Run: headless pygame with SDL's dummy video driver; simulated clock (each Clock.tick advances the game by its frame time, no real sleeping); random seed 0; keys injected as events and as key.get_pressed() state; no mouse input.
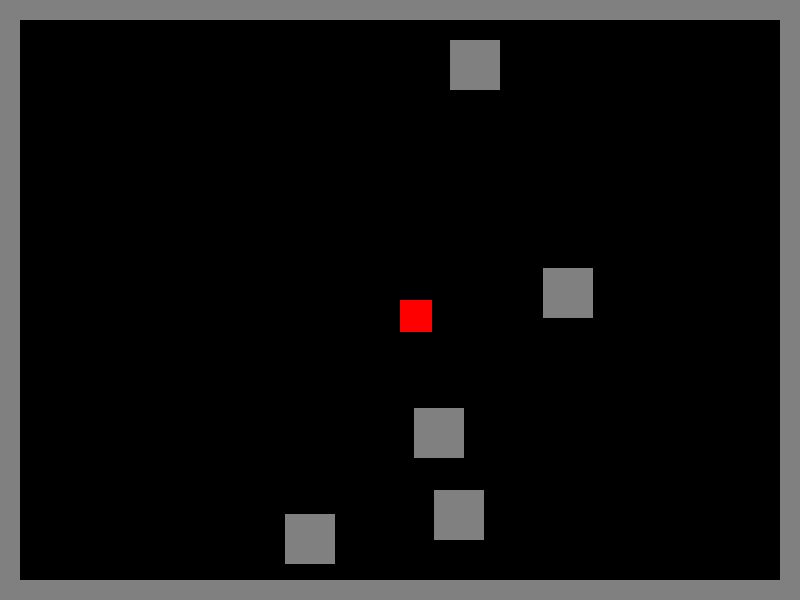
Frame 1 of 4 · flips 1–60 · no input
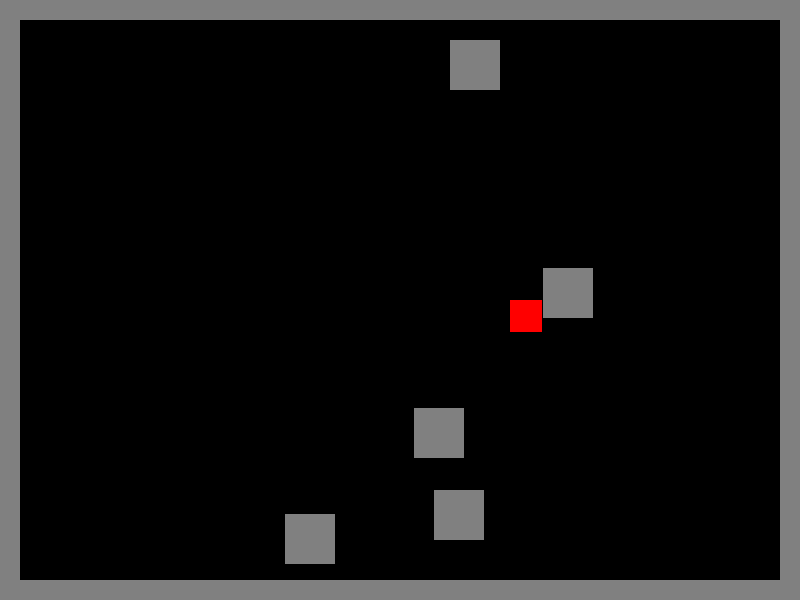
Frame 2 of 4 · flips 61–180 · tapped SPACE, RETURN · held RIGHT (→), D
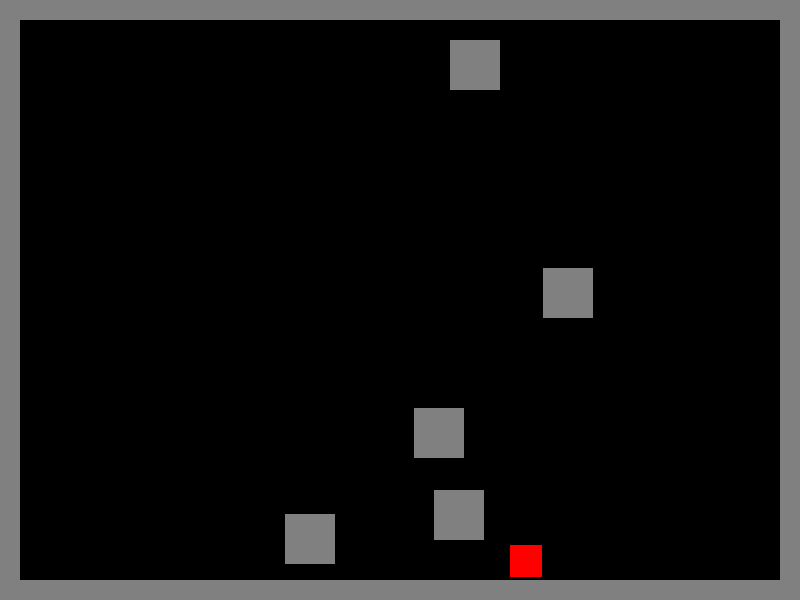
Frame 3 of 4 · flips 181–300 · held DOWN (↓), S
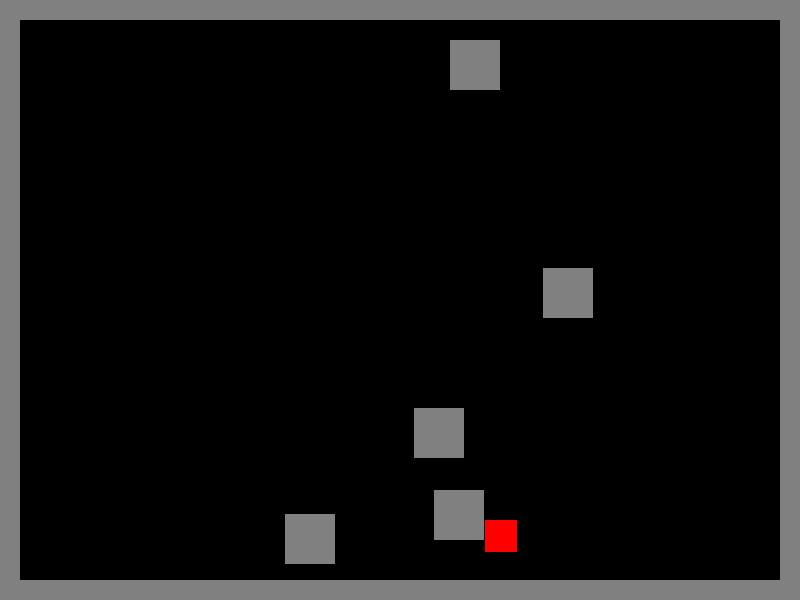
Frame 4 of 4 · flips 301–420 · held LEFT (←), A, UP (↑), W

The pygame program that drew these frames:

import pygame
import random
from typing import List, Tuple

class Player:
    def __init__(self, x: int, y: int):
        self.x = x
        self.y = y
        self.health = 100
        self.speed = 5
        self.damage = 10
        self.sprite = None  # Will store the pixel art sprite
        self.attacking = False
        
    def move(self, dx: int, dy: int, walls: List[pygame.Rect]):
        new_x = self.x + dx * self.speed
        new_y = self.y + dy * self.speed
        player_rect = pygame.Rect(new_x, new_y, 32, 32)  # Adjust size as needed
        
        # Check wall collisions
        if not any(player_rect.colliderect(wall) for wall in walls):
            self.x = new_x
            self.y = new_y

class Enemy:
    def __init__(self, x: int, y: int):
        self.x = x
        self.y = y
        self.health = 50
        self.speed = 3
        self.damage = 5
        self.sprite = None
        
    def move_toward_player(self, player: Player, walls: List[pygame.Rect]):
        # Simple A* or direct movement implementation here
        pass

class Room:
    def __init__(self, width: int, height: int):
        self.width = width
        self.height = height
        self.walls: List[pygame.Rect] = []
        self.enemies: List[Enemy] = []
        self.generate_layout()
    
    def generate_layout(self):
        # Simple room generation with walls and obstacles
        # Add walls around the edges
        wall_thickness = 20
        self.walls = [
            pygame.Rect(0, 0, self.width, wall_thickness),  # Top
            pygame.Rect(0, self.height - wall_thickness, self.width, wall_thickness),  # Bottom
            pygame.Rect(0, 0, wall_thickness, self.height),  # Left
            pygame.Rect(self.width - wall_thickness, 0, wall_thickness, self.height)  # Right
        ]
        
        # Add random obstacles
        for _ in range(5):
            x = random.randint(wall_thickness, self.width - wall_thickness - 50)
            y = random.randint(wall_thickness, self.height - wall_thickness - 50)
            self.walls.append(pygame.Rect(x, y, 50, 50))

class Game:
    def __init__(self):
        pygame.init()
        self.width = 800
        self.height = 600
        self.screen = pygame.display.set_mode((self.width, self.height))
        self.clock = pygame.time.Clock()
        self.running = True
        
        self.player = Player(self.width // 2, self.height // 2)
        self.current_room = Room(self.width, self.height)
        
    def handle_input(self):
        keys = pygame.key.get_pressed()
        dx = keys[pygame.K_d] - keys[pygame.K_a]
        dy = keys[pygame.K_s] - keys[pygame.K_w]
        self.player.move(dx, dy, self.current_room.walls)
        
    def update(self):
        for enemy in self.current_room.enemies:
            enemy.move_toward_player(self.player, self.current_room.walls)
            
    def draw(self):
        self.screen.fill((0, 0, 0))  # Black background
        
        # Draw walls
        for wall in self.current_room.walls:
            pygame.draw.rect(self.screen, (128, 128, 128), wall)
            
        # Draw player
        pygame.draw.rect(self.screen, (255, 0, 0), 
                        pygame.Rect(self.player.x, self.player.y, 32, 32))
        
        pygame.display.flip()
        
    def run(self):
        while self.running:
            for event in pygame.event.get():
                if event.type == pygame.QUIT:
                    self.running = False
                    
            self.handle_input()
            self.update()
            self.draw()
            self.clock.tick(60)
            
        pygame.quit()

if __name__ == "__main__":
    game = Game()
    game.run()
